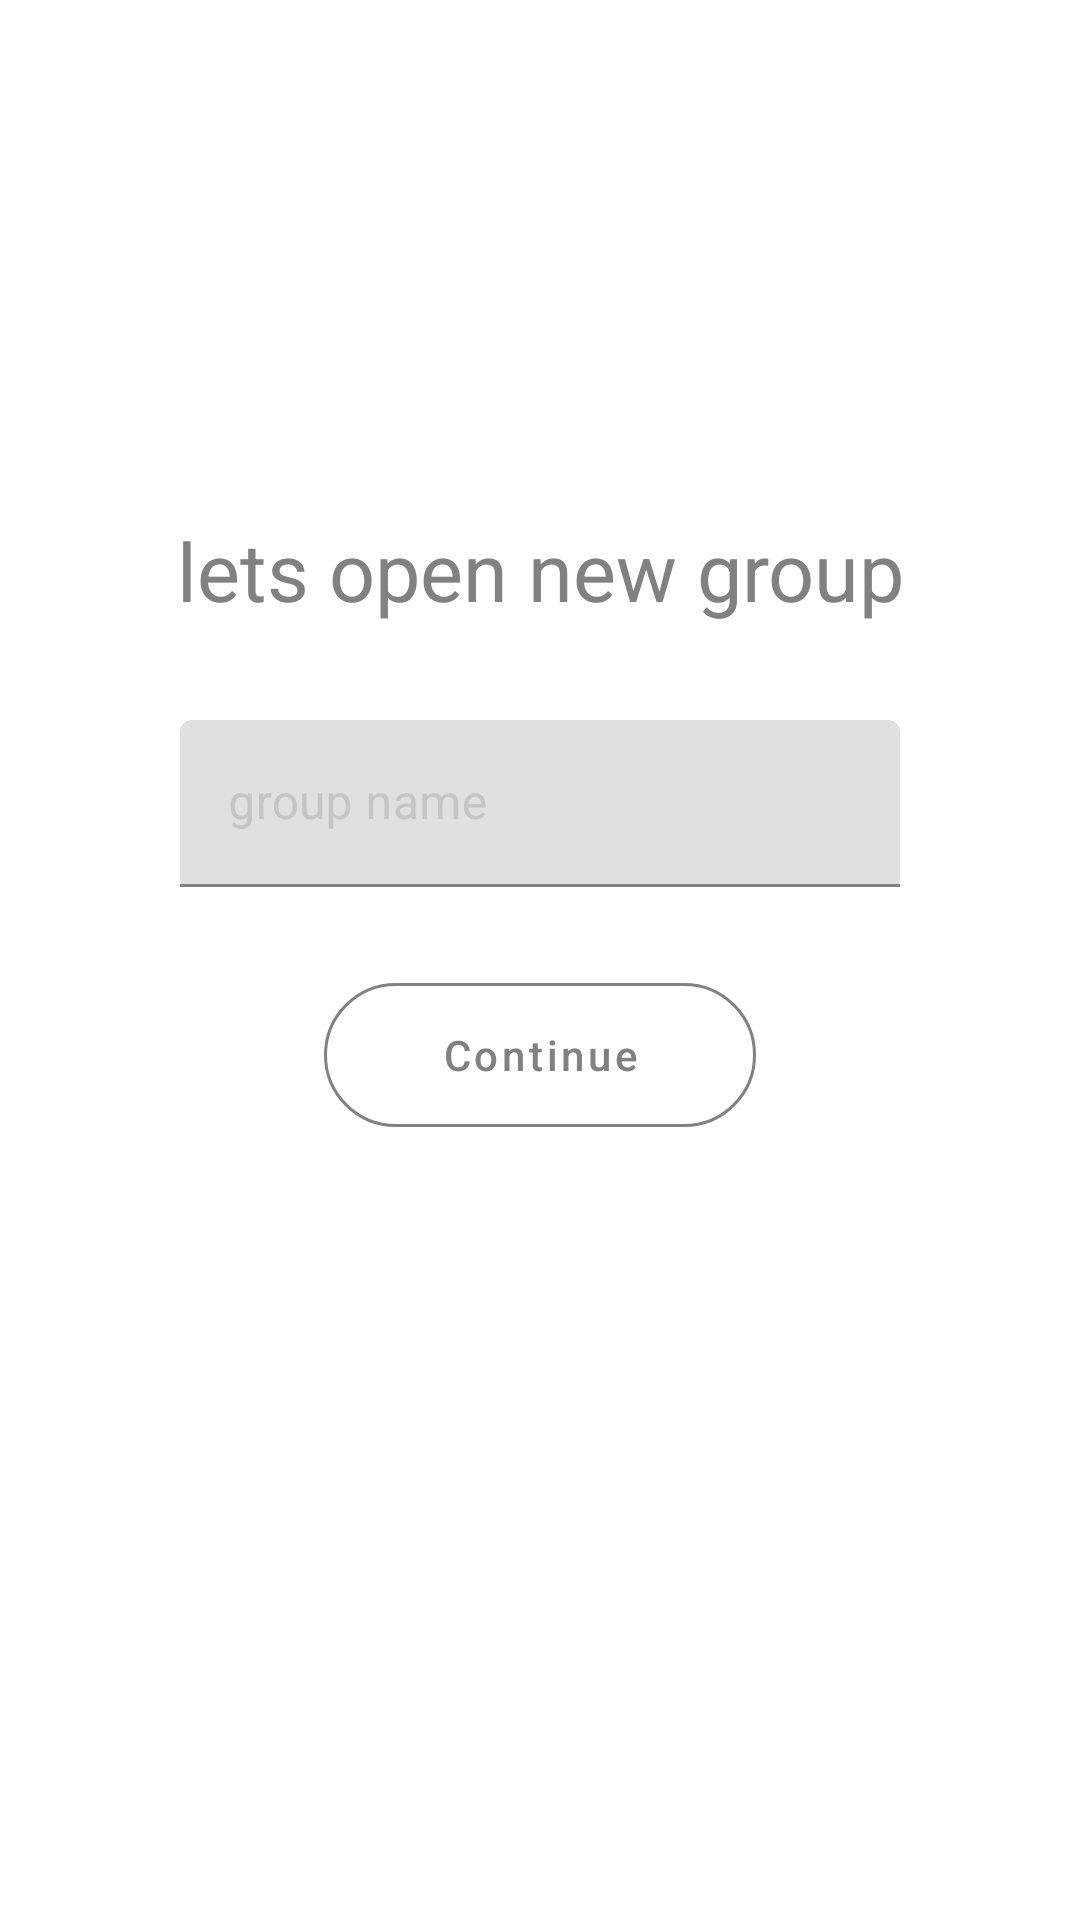

Reconstruct the res/layout file that produces this screen, plus the resources it refers to.
<!-- AndroidManifest.xml: application theme Theme.OhadsmartRoommates -->
<!-- res/layout/fragment_add_new_group.xml -->
<?xml version="1.0" encoding="utf-8"?>
<RelativeLayout xmlns:android="http://schemas.android.com/apk/res/android"
    xmlns:app="http://schemas.android.com/apk/res-auto"
    xmlns:tools="http://schemas.android.com/tools"
    android:layout_width="match_parent"
    android:layout_height="match_parent">


    <TextView
        android:id="@+id/new_group_LBl"
        android:layout_width="match_parent"
        android:layout_height="100dp"
        android:layout_marginTop="140dp"
        android:gravity="center"
        android:text="lets open new group"
        android:textColor="@color/appReg"
        android:textSize="27dp" />


        <com.google.android.material.textfield.TextInputLayout
            android:id="@+id/Group_Name_Et"
            android:layout_marginHorizontal="60dp"
            android:layout_width="match_parent"
            android:layout_height="wrap_content"
            android:layout_below="@+id/new_group_LBl"
            android:gravity="center"
            android:hint="group name "
            android:inputType="textCapWords"
            app:hintTextColor="#c5c5c5"
            android:textColorHint="#c5c5c5">

            <com.google.android.material.textfield.TextInputEditText
                android:layout_width="match_parent"
                android:layout_height="wrap_content"
                android:inputType="textCapWords"
                android:ems="30"
                android:imeOptions="actionDone" />

        </com.google.android.material.textfield.TextInputLayout>

    <com.google.android.material.textfield.TextInputLayout
        android:id="@+id/Add_Member_Et"
        android:layout_marginHorizontal="60dp"
        android:layout_width="match_parent"
        android:layout_height="wrap_content"
        android:layout_below="@+id/new_group_LBl"
        android:gravity="center"
        android:hint="phone"
        android:inputType="phone"
        android:visibility="gone"
        app:hintTextColor="#c5c5c5"
        android:textColorHint="#c5c5c5">

        <com.google.android.material.textfield.TextInputEditText
            android:layout_width="match_parent"
            android:layout_height="wrap_content"
            android:inputType="phone"
            android:hint="                05xxxxxxxx"
            android:ems="30"
            android:imeOptions="actionDone" />

    </com.google.android.material.textfield.TextInputLayout>


    <com.google.android.material.button.MaterialButton
        android:id="@+id/phoneContinueBtn"
        style="@style/Widget.MaterialComponents.Button.OutlinedButton"
        android:layout_width="wrap_content"
        android:layout_height="60dp"
        android:layout_below="@+id/Group_Name_Et"
        android:layout_centerHorizontal="true"
        android:layout_marginTop="26dp"
        android:text="     Continue     "
        android:textAllCaps="false"
        android:textColor="@color/appReg"
        app:cornerRadius="50dp"
        app:strokeColor="@color/appReg" />

    <com.google.android.material.button.MaterialButton
        android:id="@+id/phoneAddMemberBtn"
        style="@style/Widget.MaterialComponents.Button.OutlinedButton"
        android:layout_width="wrap_content"
        android:layout_height="60dp"
        android:layout_below="@+id/Add_Member_Et"
        android:layout_centerHorizontal="true"
        android:layout_marginTop="26dp"
        android:text="  add member   "
        android:visibility="gone"
        android:textAllCaps="false"
        android:textColor="@color/appReg"
        app:cornerRadius="50dp"
        app:strokeColor="@color/appReg" />

    <com.google.android.material.button.MaterialButton
        android:id="@+id/phoneFinishBtn"
        style="@style/Widget.MaterialComponents.Button.OutlinedButton"
        android:layout_width="wrap_content"
        android:layout_height="60dp"
        android:layout_below="@+id/phoneAddMemberBtn"
        android:layout_centerHorizontal="true"
        android:layout_marginTop="6dp"
        android:visibility="gone"
        android:text="finish and save"
        android:textAllCaps="false"
        android:textColor="@color/appReg"
        app:cornerRadius="50dp"
        app:strokeColor="@color/appReg" />

</RelativeLayout>
<!-- resources referenced by this layout -->
<resources>
  <color name="appReg">#818181</color>
  <style name="Theme.OhadsmartRoommates" parent="Theme.MaterialComponents.Light.NoActionBar">
          
          <item name="colorPrimary">@color/purple_500</item>
          <item name="colorPrimaryVariant">@color/purple_700</item>
          <item name="colorOnPrimary">@color/white</item>
          
          <item name="colorSecondary">@color/teal_200</item>
          <item name="colorSecondaryVariant">@color/teal_700</item>
          <item name="colorOnSecondary">@color/black</item>
          
          <item name="android:statusBarColor" tools:targetApi="l">?attr/colorPrimaryVariant</item>
          
      </style>
  <color name="purple_500">#FF6200EE</color>
  <color name="purple_700">#FF3700B3</color>
  <color name="white">#FFFFFF</color>
  <color name="teal_200">#FF03DAC5</color>
  <color name="teal_700">#FF018786</color>
  <color name="black">#FF000000</color>
</resources>
